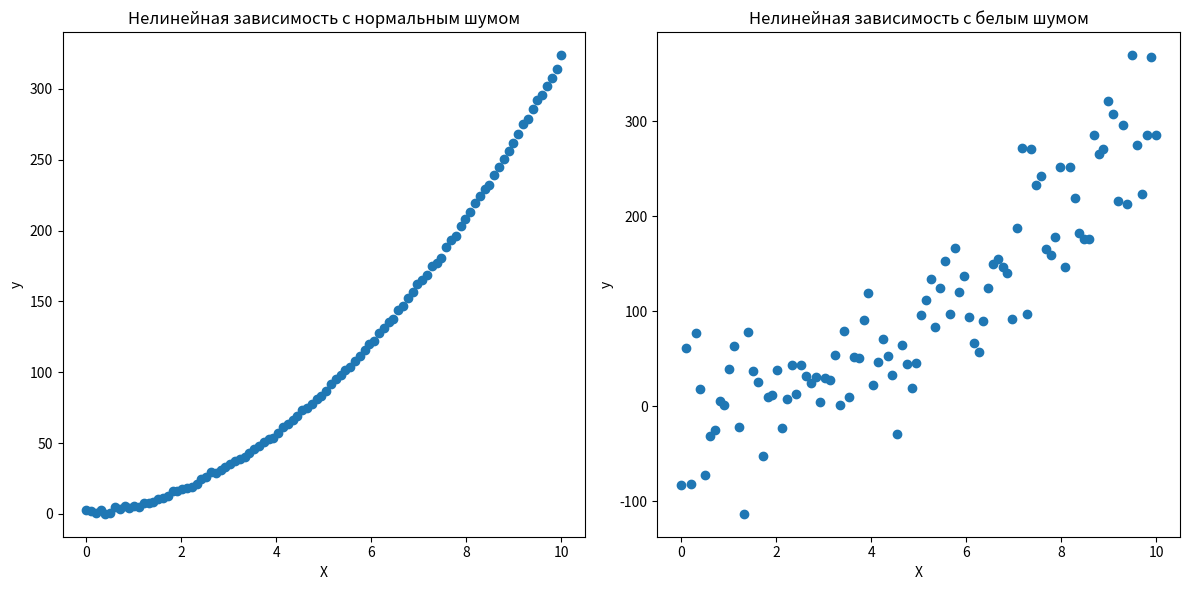

This chart was generated by the following Python code:
import numpy as np
import matplotlib.pyplot as plt

def wng(x, snr):  # Функция для генерации белого шума
    snr = 10**(snr / 10.0)
    xpower = np.sum(x**2) / len(x)
    npower = xpower / snr
    return np.random.randn(len(x)) * np.sqrt(npower)

# Генерация данных
np.random.seed()  # Установка seed для воспроизводимости результатов
X = np.linspace(0, 10, 100)  # Создание массива из 100 точек в диапазоне от 0 до 10 для переменной X

# Генерация целевой переменной y с нелинейной зависимостью
# y = 2*X + 3*X**2 + 1 + шум
# Нелинейность учитывается через квадрат переменной X (X**2)
y = 2 * X + 3 * X**2 + 1


y_normal = y + np.random.normal(0, 1, 100)
# Добавление белого шума
snr = 10  # Отношение сигнал/шум в dB
white_noise = wng(y, snr)  # Генерация белого шума
y_with_white_noise = y + white_noise  # Добавление белого шума к данным

# Визуализация данных
plt.figure(figsize=(12, 6))

# График с нормальным шумом
plt.subplot(1, 2, 1)
plt.scatter(X, y_normal)
plt.xlabel('X')
plt.ylabel('y')
plt.title('Нелинейная зависимость с нормальным шумом')

# График с белым шумом
plt.subplot(1, 2, 2)
plt.scatter(X, y_with_white_noise)
plt.xlabel('X')
plt.ylabel('y')
plt.title('Нелинейная зависимость с белым шумом')

plt.tight_layout()
plt.show()